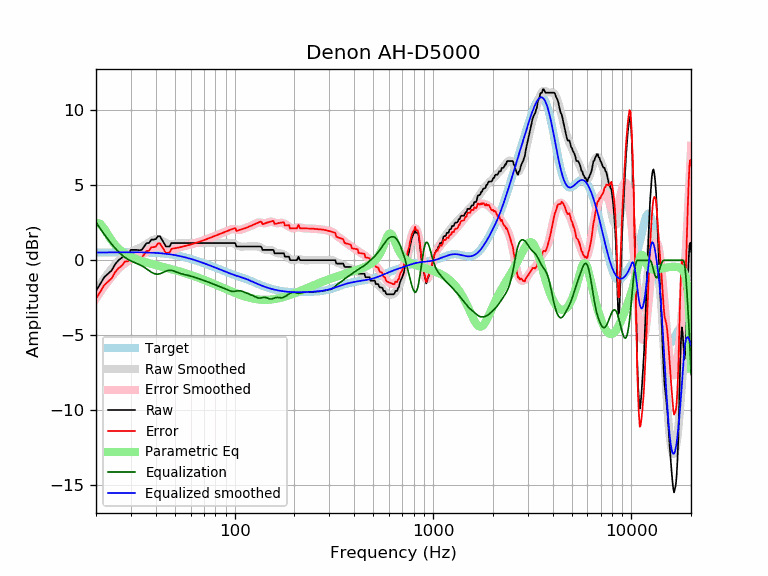

Source data for this figure (header and first rows):
frequency, raw, error, smoothed, error_smoothed, equalization, parametric_eq, equalized_raw, equalized_smoothed, target
20, -2.04, -2.56, -2.02, -2.54, 2.54, 2.50, 0.50, 0.52, 0.52
21, -1.59, -2.11, -1.60, -2.12, 2.12, 2.44, 0.54, 0.52, 0.52
22, -1.13, -1.65, -1.21, -1.74, 1.74, 2.10, 0.61, 0.53, 0.52
23, -0.90, -1.43, -0.86, -1.39, 1.39, 1.69, 0.49, 0.53, 0.53
24, -0.67, -1.20, -0.55, -1.08, 1.08, 1.32, 0.41, 0.53, 0.53
25, -0.25, -0.78, -0.27, -0.80, 0.80, 1.02, 0.55, 0.53, 0.53
26, 0.01, -0.52, -0.03, -0.56, 0.56, 0.78, 0.57, 0.53, 0.53
27, 0.18, -0.35, 0.18, -0.36, 0.36, 0.59, 0.53, 0.53, 0.53
28, 0.45, -0.08, 0.34, -0.19, 0.19, 0.45, 0.64, 0.53, 0.53
29, 0.47, -0.07, 0.47, -0.06, 0.06, 0.33, 0.53, 0.53, 0.53
30, 0.69, 0.16, 0.57, 0.04, -0.04, 0.23, 0.65, 0.53, 0.53
31, 0.69, 0.16, 0.66, 0.12, -0.12, 0.14, 0.57, 0.53, 0.53
32, 0.69, 0.16, 0.73, 0.20, -0.20, 0.07, 0.50, 0.53, 0.53
33, 0.67, 0.14, 0.80, 0.28, -0.28, 0.01, 0.40, 0.53, 0.53
34, 0.69, 0.17, 0.89, 0.36, -0.36, -0.05, 0.33, 0.53, 0.53
35, 0.92, 0.40, 0.99, 0.46, -0.46, -0.10, 0.46, 0.52, 0.52
36, 1.15, 0.63, 1.10, 0.58, -0.58, -0.15, 0.57, 0.52, 0.52
37, 1.15, 0.63, 1.20, 0.69, -0.69, -0.19, 0.46, 0.51, 0.51
38, 1.38, 0.87, 1.30, 0.79, -0.79, -0.23, 0.59, 0.51, 0.51
39, 1.38, 0.88, 1.37, 0.87, -0.87, -0.27, 0.51, 0.50, 0.50
40, 1.41, 0.91, 1.41, 0.91, -0.91, -0.31, 0.49, 0.49, 0.49
41, 1.61, 1.12, 1.41, 0.92, -0.92, -0.35, 0.68, 0.48, 0.48
42, 1.61, 1.13, 1.37, 0.90, -0.90, -0.39, 0.71, 0.47, 0.47
43, 1.38, 0.92, 1.31, 0.85, -0.85, -0.42, 0.53, 0.46, 0.46
44, 1.15, 0.70, 1.23, 0.78, -0.78, -0.46, 0.37, 0.45, 0.45
45, 0.92, 0.49, 1.16, 0.73, -0.73, -0.49, 0.20, 0.44, 0.44
46, 0.92, 0.50, 1.10, 0.68, -0.68, -0.52, 0.24, 0.42, 0.42
47, 0.92, 0.52, 1.07, 0.67, -0.67, -0.56, 0.26, 0.40, 0.40
48, 1.15, 0.76, 1.06, 0.67, -0.67, -0.59, 0.48, 0.39, 0.39
49, 1.15, 0.78, 1.07, 0.70, -0.70, -0.62, 0.45, 0.37, 0.37
50, 1.15, 0.80, 1.09, 0.74, -0.74, -0.65, 0.41, 0.35, 0.35
51, 1.15, 0.82, 1.11, 0.79, -0.79, -0.69, 0.36, 0.33, 0.33
52, 1.15, 0.85, 1.13, 0.83, -0.83, -0.72, 0.32, 0.30, 0.30
53, 1.15, 0.87, 1.15, 0.87, -0.87, -0.75, 0.28, 0.28, 0.28
54, 1.15, 0.89, 1.16, 0.90, -0.90, -0.78, 0.25, 0.26, 0.26
55, 1.15, 0.92, 1.16, 0.93, -0.93, -0.82, 0.22, 0.23, 0.23
56, 1.15, 0.94, 1.16, 0.95, -0.95, -0.85, 0.20, 0.21, 0.21
57, 1.15, 0.97, 1.15, 0.98, -0.98, -0.88, 0.17, 0.18, 0.18
58, 1.15, 1.00, 1.15, 1.00, -1.00, -0.91, 0.15, 0.15, 0.15
59, 1.15, 1.03, 1.15, 1.02, -1.02, -0.95, 0.12, 0.12, 0.12
60, 1.15, 1.05, 1.15, 1.05, -1.05, -0.98, 0.10, 0.10, 0.10
61, 1.15, 1.08, 1.15, 1.08, -1.08, -1.01, 0.07, 0.07, 0.07
62, 1.15, 1.11, 1.15, 1.11, -1.11, -1.04, 0.04, 0.04, 0.04
63, 1.15, 1.14, 1.15, 1.14, -1.14, -1.08, 0.01, 0.01, 0.01
64, 1.15, 1.17, 1.15, 1.17, -1.17, -1.11, -0.02, -0.02, -0.02
65, 1.15, 1.20, 1.15, 1.20, -1.20, -1.14, -0.05, -0.05, -0.05
66, 1.15, 1.23, 1.15, 1.23, -1.23, -1.17, -0.08, -0.08, -0.08
67, 1.15, 1.26, 1.15, 1.26, -1.26, -1.21, -0.11, -0.11, -0.11
68, 1.15, 1.29, 1.15, 1.29, -1.29, -1.24, -0.14, -0.14, -0.14
69, 1.15, 1.32, 1.15, 1.32, -1.32, -1.27, -0.17, -0.17, -0.17
70, 1.15, 1.35, 1.15, 1.35, -1.35, -1.30, -0.20, -0.20, -0.20
71, 1.15, 1.38, 1.15, 1.38, -1.38, -1.33, -0.23, -0.23, -0.23
72, 1.15, 1.41, 1.15, 1.41, -1.41, -1.37, -0.26, -0.26, -0.26
73, 1.15, 1.43, 1.15, 1.43, -1.43, -1.40, -0.28, -0.28, -0.29
74, 1.15, 1.46, 1.15, 1.46, -1.46, -1.43, -0.31, -0.31, -0.31
75, 1.15, 1.49, 1.15, 1.49, -1.49, -1.46, -0.34, -0.34, -0.34
76, 1.15, 1.52, 1.15, 1.52, -1.52, -1.49, -0.37, -0.37, -0.37
77, 1.15, 1.55, 1.15, 1.55, -1.55, -1.52, -0.40, -0.40, -0.40
78, 1.15, 1.58, 1.15, 1.58, -1.58, -1.56, -0.43, -0.43, -0.43
79, 1.15, 1.61, 1.15, 1.61, -1.61, -1.59, -0.46, -0.46, -0.46
... 553 more rows
